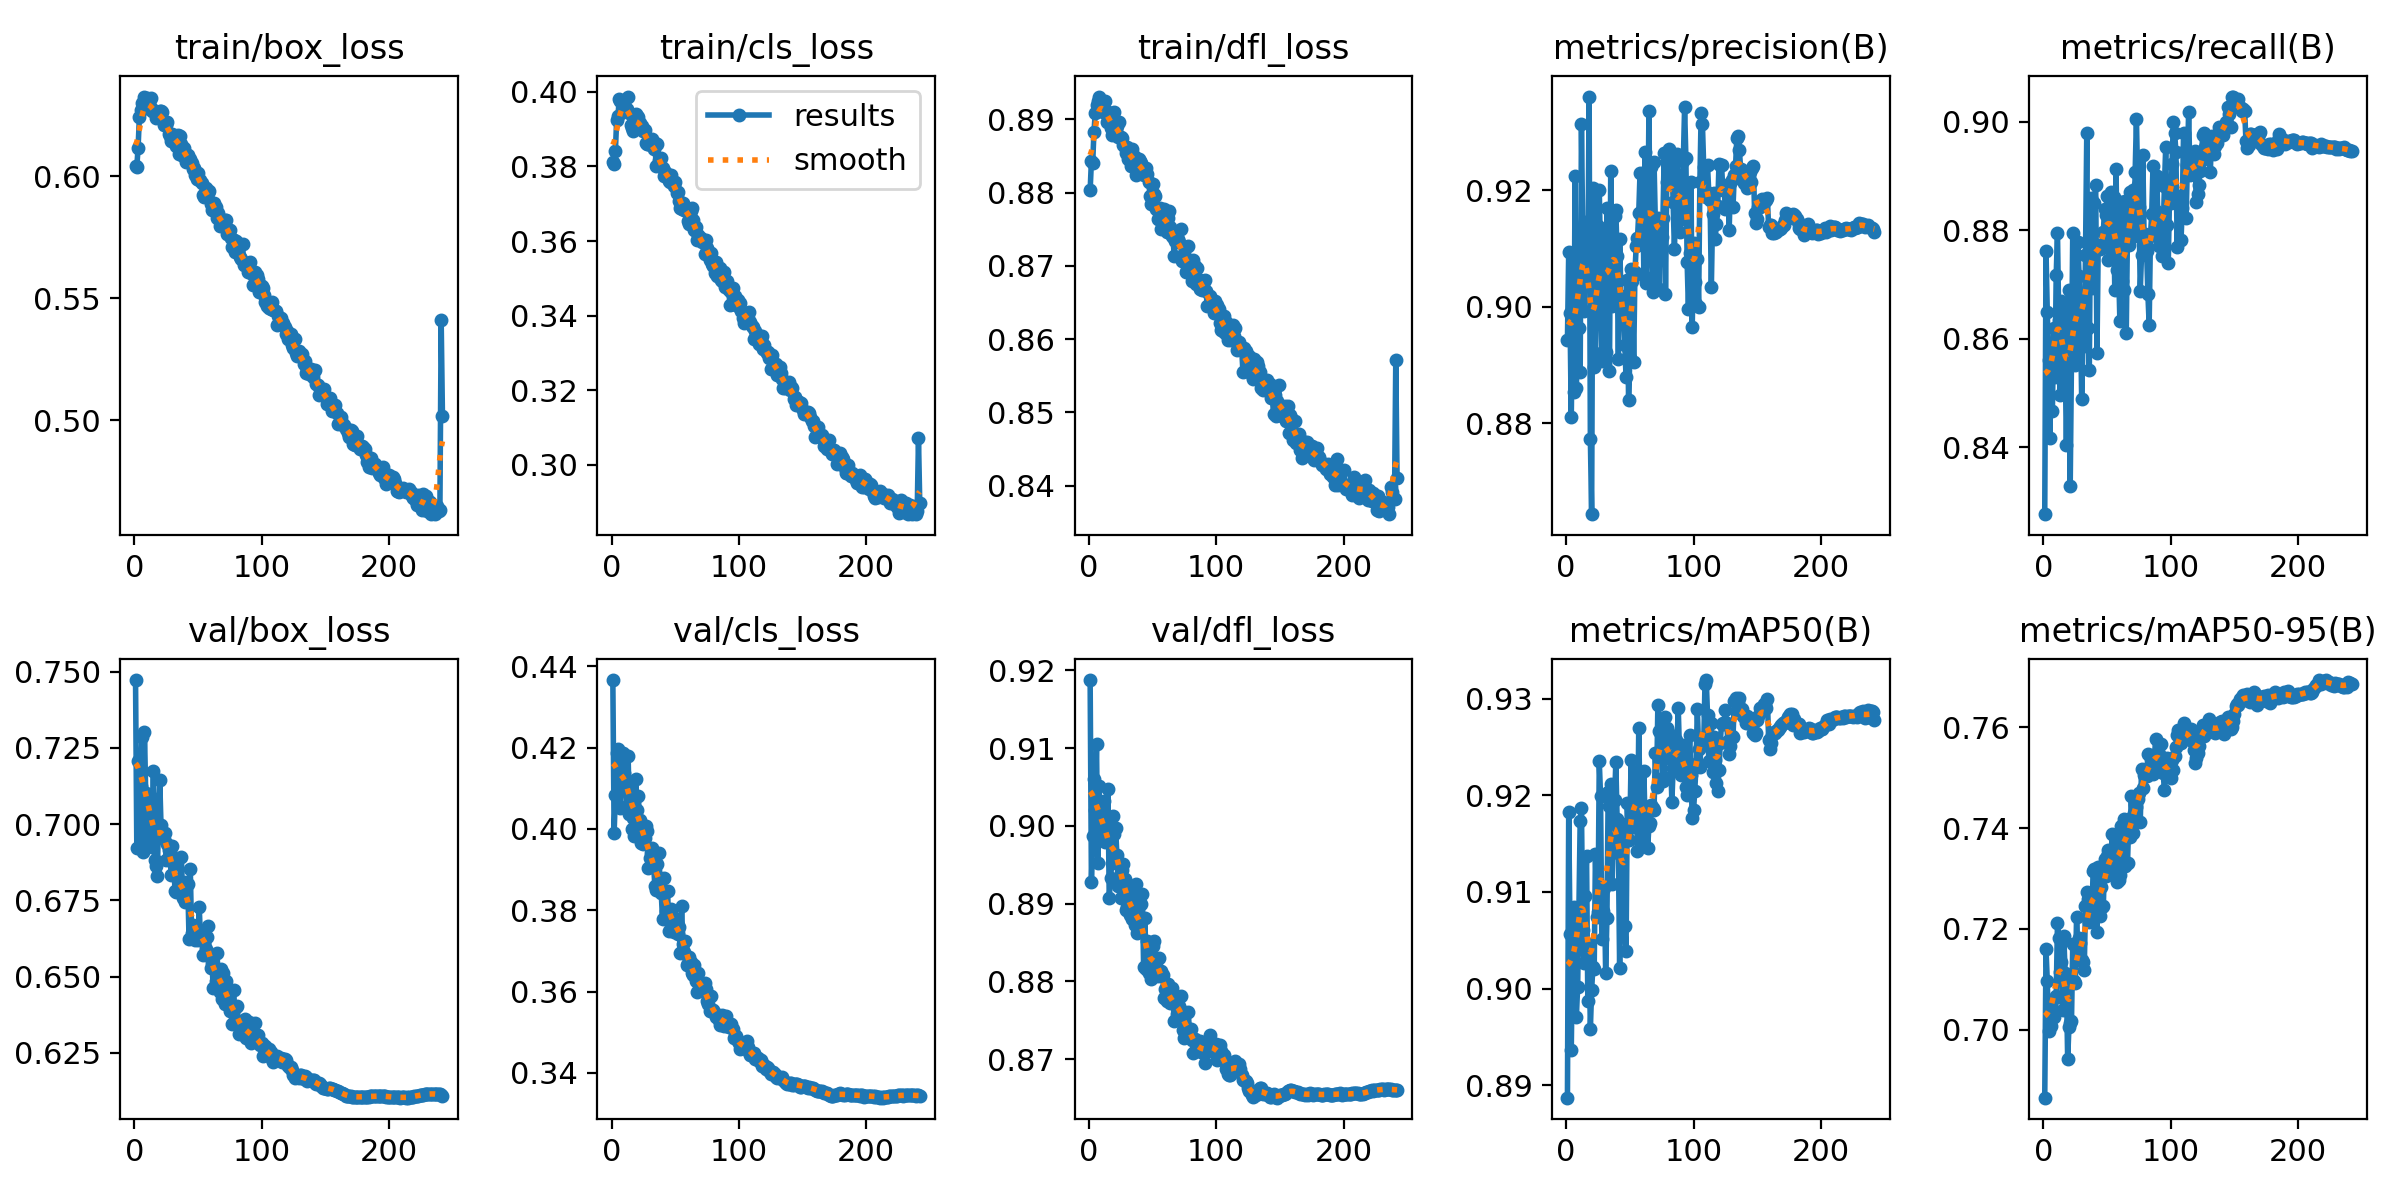

Data behind this chart, as committed beside it:
epoch, time, train/box_loss, train/cls_loss, train/dfl_loss, metrics/precision(B), metrics/recall(B), metrics/mAP50(B), metrics/mAP50-95(B), val/box_loss, val/cls_loss, val/dfl_loss, lr/pg0, lr/pg1, lr/pg2
1, 160, 0.6043, 0.3812, 0.8803, 0.8943, 0.8277, 0.8887, 0.6865, 0.7472, 0.4366, 0.9187, 0.06718, 0.0003316, 0.0003316
2, 317.3, 0.6039, 0.3806, 0.8843, 0.9094, 0.8761, 0.9183, 0.7159, 0.692, 0.3989, 0.8928, 0.03418, 0.0006649, 0.0006649
3, 473.6, 0.6116, 0.3841, 0.8841, 0.899, 0.8649, 0.9056, 0.7097, 0.7207, 0.4083, 0.8988, 0.001176, 0.0009981, 0.0009981
4, 629.8, 0.6241, 0.3925, 0.8883, 0.881, 0.8561, 0.8937, 0.6997, 0.7211, 0.4187, 0.906, 0.0009996, 0.0009996, 0.0009996
5, 785.9, 0.6273, 0.3934, 0.8908, 0.8987, 0.8418, 0.9041, 0.7058, 0.7126, 0.4195, 0.902, 0.0009994, 0.0009994, 0.0009994
6, 942, 0.6298, 0.398, 0.8919, 0.8853, 0.8548, 0.9084, 0.7007, 0.7286, 0.4126, 0.9106, 0.000999, 0.000999, 0.000999
7, 1098, 0.6296, 0.3976, 0.8925, 0.9225, 0.8467, 0.9054, 0.7044, 0.6909, 0.4052, 0.8952, 0.0009986, 0.0009986, 0.0009986
8, 1255, 0.6327, 0.3969, 0.8931, 0.8861, 0.862, 0.8971, 0.7026, 0.7303, 0.4145, 0.9052, 0.0009981, 0.0009981, 0.0009981
9, 1411, 0.6279, 0.3963, 0.8915, 0.9065, 0.853, 0.9002, 0.7063, 0.7101, 0.4187, 0.8998, 0.0009975, 0.0009975, 0.0009975
10, 1568, 0.6322, 0.3962, 0.8921, 0.8963, 0.8717, 0.9081, 0.7067, 0.7083, 0.4136, 0.9003, 0.0009968, 0.0009968, 0.0009968
11, 1724, 0.6297, 0.3955, 0.8909, 0.8888, 0.8796, 0.9173, 0.7212, 0.6949, 0.4115, 0.8982, 0.0009961, 0.0009961, 0.0009961
12, 1880, 0.6287, 0.3954, 0.8913, 0.9314, 0.8635, 0.9187, 0.7182, 0.7054, 0.4057, 0.9032, 0.0009953, 0.0009953, 0.0009953
13, 2036, 0.6319, 0.3987, 0.8925, 0.9126, 0.8496, 0.906, 0.7115, 0.7088, 0.4179, 0.898, 0.0009944, 0.0009944, 0.0009944
14, 2193, 0.6268, 0.3944, 0.8897, 0.8993, 0.867, 0.9026, 0.7134, 0.6925, 0.4037, 0.8997, 0.0009934, 0.0009934, 0.0009934
15, 2349, 0.6272, 0.3911, 0.891, 0.9145, 0.8532, 0.9096, 0.7038, 0.7173, 0.4106, 0.9048, 0.0009924, 0.0009924, 0.0009924
16, 2505, 0.6267, 0.3904, 0.8899, 0.9092, 0.8658, 0.9137, 0.7185, 0.6884, 0.3999, 0.8907, 0.0009912, 0.0009912, 0.0009912
17, 2662, 0.6238, 0.3895, 0.8888, 0.9041, 0.8571, 0.8987, 0.7112, 0.6861, 0.4026, 0.8932, 0.00099, 0.00099, 0.00099
18, 2818, 0.6243, 0.3914, 0.8878, 0.9361, 0.8403, 0.9046, 0.7098, 0.683, 0.3982, 0.8952, 0.0009887, 0.0009887, 0.0009887
19, 2975, 0.6251, 0.394, 0.8892, 0.8774, 0.8572, 0.8958, 0.6941, 0.6996, 0.4122, 0.9013, 0.0009874, 0.0009874, 0.0009874
20, 3131, 0.6267, 0.3935, 0.891, 0.8644, 0.8689, 0.8999, 0.7005, 0.7145, 0.4047, 0.899, 0.000986, 0.000986, 0.000986
21, 3287, 0.6268, 0.3933, 0.8886, 0.9205, 0.833, 0.9022, 0.7013, 0.6996, 0.4081, 0.8997, 0.0009844, 0.0009844, 0.0009844
22, 3444, 0.6262, 0.3916, 0.889, 0.8898, 0.8567, 0.902, 0.7016, 0.6967, 0.4022, 0.8962, 0.0009829, 0.0009829, 0.0009829
23, 3600, 0.6211, 0.3899, 0.8876, 0.892, 0.8795, 0.9139, 0.7169, 0.695, 0.3965, 0.8922, 0.0009812, 0.0009812, 0.0009812
24, 3757, 0.6215, 0.3909, 0.8896, 0.9038, 0.8649, 0.9074, 0.7097, 0.6972, 0.3985, 0.8951, 0.0009795, 0.0009795, 0.0009795
25, 3914, 0.6208, 0.3896, 0.8876, 0.9139, 0.8552, 0.9079, 0.7092, 0.6881, 0.3962, 0.8908, 0.0009777, 0.0009777, 0.0009777
26, 4071, 0.6224, 0.3898, 0.8874, 0.92, 0.8616, 0.9235, 0.7224, 0.6934, 0.3979, 0.8943, 0.0009758, 0.0009758, 0.0009758
27, 4227, 0.6173, 0.3863, 0.8864, 0.9082, 0.8778, 0.9199, 0.7151, 0.6914, 0.4008, 0.895, 0.0009738, 0.0009738, 0.0009738
28, 4384, 0.6165, 0.386, 0.8862, 0.8907, 0.8716, 0.9052, 0.7182, 0.6913, 0.3995, 0.8932, 0.0009718, 0.0009718, 0.0009718
29, 4541, 0.6145, 0.3861, 0.8854, 0.9095, 0.8649, 0.9081, 0.7173, 0.6834, 0.3905, 0.8891, 0.0009697, 0.0009697, 0.0009697
30, 4698, 0.6175, 0.3862, 0.8862, 0.9132, 0.8489, 0.9104, 0.7138, 0.693, 0.3927, 0.8896, 0.0009675, 0.0009675, 0.0009675
31, 4854, 0.616, 0.3857, 0.8846, 0.8923, 0.8592, 0.9016, 0.7135, 0.6866, 0.394, 0.8917, 0.0009652, 0.0009652, 0.0009652
32, 5011, 0.6166, 0.3875, 0.8855, 0.9169, 0.8587, 0.9073, 0.7118, 0.6782, 0.3954, 0.8885, 0.0009629, 0.0009629, 0.0009629
33, 5168, 0.6123, 0.3847, 0.8835, 0.9054, 0.8754, 0.9203, 0.7246, 0.6778, 0.3913, 0.8918, 0.0009605, 0.0009605, 0.0009605
34, 5324, 0.617, 0.3864, 0.886, 0.889, 0.8979, 0.9188, 0.7272, 0.6787, 0.3859, 0.888, 0.000958, 0.000958, 0.000958
35, 5481, 0.6089, 0.3801, 0.8851, 0.9234, 0.862, 0.9212, 0.726, 0.6792, 0.385, 0.8892, 0.0009555, 0.0009555, 0.0009555
36, 5638, 0.6166, 0.3859, 0.8849, 0.9001, 0.8542, 0.9108, 0.7214, 0.6812, 0.3914, 0.8872, 0.0009529, 0.0009529, 0.0009529
37, 5795, 0.6133, 0.3818, 0.8823, 0.9097, 0.886, 0.9161, 0.7234, 0.6891, 0.394, 0.8925, 0.0009502, 0.0009502, 0.0009502
38, 5951, 0.6084, 0.38, 0.8832, 0.9155, 0.8693, 0.9195, 0.7226, 0.6759, 0.3878, 0.8862, 0.0009475, 0.0009475, 0.0009475
39, 6108, 0.6118, 0.3822, 0.8845, 0.9166, 0.8757, 0.9234, 0.7315, 0.6761, 0.3843, 0.8866, 0.0009446, 0.0009446, 0.0009446
40, 6265, 0.6094, 0.3796, 0.8842, 0.9087, 0.8851, 0.9175, 0.7318, 0.6746, 0.3778, 0.887, 0.0009417, 0.0009417, 0.0009417
41, 6422, 0.6058, 0.3773, 0.884, 0.8911, 0.8883, 0.9141, 0.7255, 0.6811, 0.3879, 0.89, 0.0009388, 0.0009388, 0.0009388
42, 6578, 0.6086, 0.3785, 0.8832, 0.9116, 0.8574, 0.9021, 0.7195, 0.6804, 0.3848, 0.8912, 0.0009357, 0.0009357, 0.0009357
43, 6735, 0.6062, 0.3783, 0.8823, 0.9019, 0.8772, 0.9159, 0.7322, 0.6624, 0.3798, 0.8818, 0.0009326, 0.0009326, 0.0009326
44, 6892, 0.6071, 0.3769, 0.8824, 0.8999, 0.8764, 0.917, 0.7226, 0.6852, 0.3847, 0.8881, 0.0009295, 0.0009295, 0.0009295
45, 7048, 0.6054, 0.376, 0.8833, 0.8993, 0.8767, 0.9161, 0.7284, 0.6643, 0.3748, 0.8815, 0.0009262, 0.0009262, 0.0009262
46, 7205, 0.6029, 0.3757, 0.8825, 0.8934, 0.877, 0.9065, 0.7244, 0.6669, 0.3771, 0.8852, 0.0009229, 0.0009229, 0.0009229
47, 7362, 0.6035, 0.3776, 0.8815, 0.888, 0.8797, 0.9039, 0.7245, 0.664, 0.3804, 0.8811, 0.0009196, 0.0009196, 0.0009196
48, 7518, 0.6005, 0.3758, 0.8796, 0.9045, 0.884, 0.9192, 0.7339, 0.6618, 0.3771, 0.8818, 0.0009161, 0.0009161, 0.0009161
49, 7675, 0.5989, 0.3749, 0.8784, 0.884, 0.8829, 0.9154, 0.7305, 0.6644, 0.3745, 0.8803, 0.0009126, 0.0009126, 0.0009126
50, 7832, 0.6014, 0.3759, 0.8811, 0.8913, 0.8862, 0.9166, 0.7345, 0.662, 0.3782, 0.8845, 0.0009091, 0.0009091, 0.0009091
51, 7988, 0.5985, 0.373, 0.8798, 0.9066, 0.8745, 0.9236, 0.7356, 0.6727, 0.376, 0.8851, 0.0009055, 0.0009055, 0.0009055
52, 8145, 0.5984, 0.3732, 0.8795, 0.9043, 0.8794, 0.9182, 0.7308, 0.6626, 0.3742, 0.8826, 0.0009018, 0.0009018, 0.0009018
53, 8302, 0.5974, 0.3709, 0.8778, 0.8905, 0.887, 0.9169, 0.7341, 0.6633, 0.3759, 0.882, 0.000898, 0.000898, 0.000898
54, 8459, 0.5922, 0.3689, 0.8764, 0.9059, 0.8806, 0.9183, 0.7389, 0.6571, 0.3694, 0.8807, 0.0008942, 0.0008942, 0.0008942
55, 8616, 0.5915, 0.3687, 0.8764, 0.9105, 0.8861, 0.9224, 0.7337, 0.6621, 0.381, 0.883, 0.0008903, 0.0008903, 0.0008903
56, 8774, 0.5953, 0.3703, 0.8778, 0.9117, 0.869, 0.9142, 0.7329, 0.6591, 0.3717, 0.8809, 0.0008864, 0.0008864, 0.0008864
57, 8930, 0.5917, 0.3683, 0.875, 0.9162, 0.8912, 0.9269, 0.7386, 0.6631, 0.3696, 0.8813, 0.0008824, 0.0008824, 0.0008824
58, 9087, 0.5931, 0.3691, 0.8776, 0.923, 0.8727, 0.9187, 0.7293, 0.6666, 0.3725, 0.8808, 0.0008784, 0.0008784, 0.0008784
59, 9244, 0.5939, 0.3682, 0.8777, 0.9163, 0.873, 0.9168, 0.7298, 0.6567, 0.3665, 0.8779, 0.0008742, 0.0008742, 0.0008742
60, 9401, 0.5888, 0.3655, 0.8759, 0.9229, 0.8632, 0.9152, 0.7307, 0.6528, 0.3671, 0.879, 0.0008701, 0.0008701, 0.0008701
... 182 more rows
